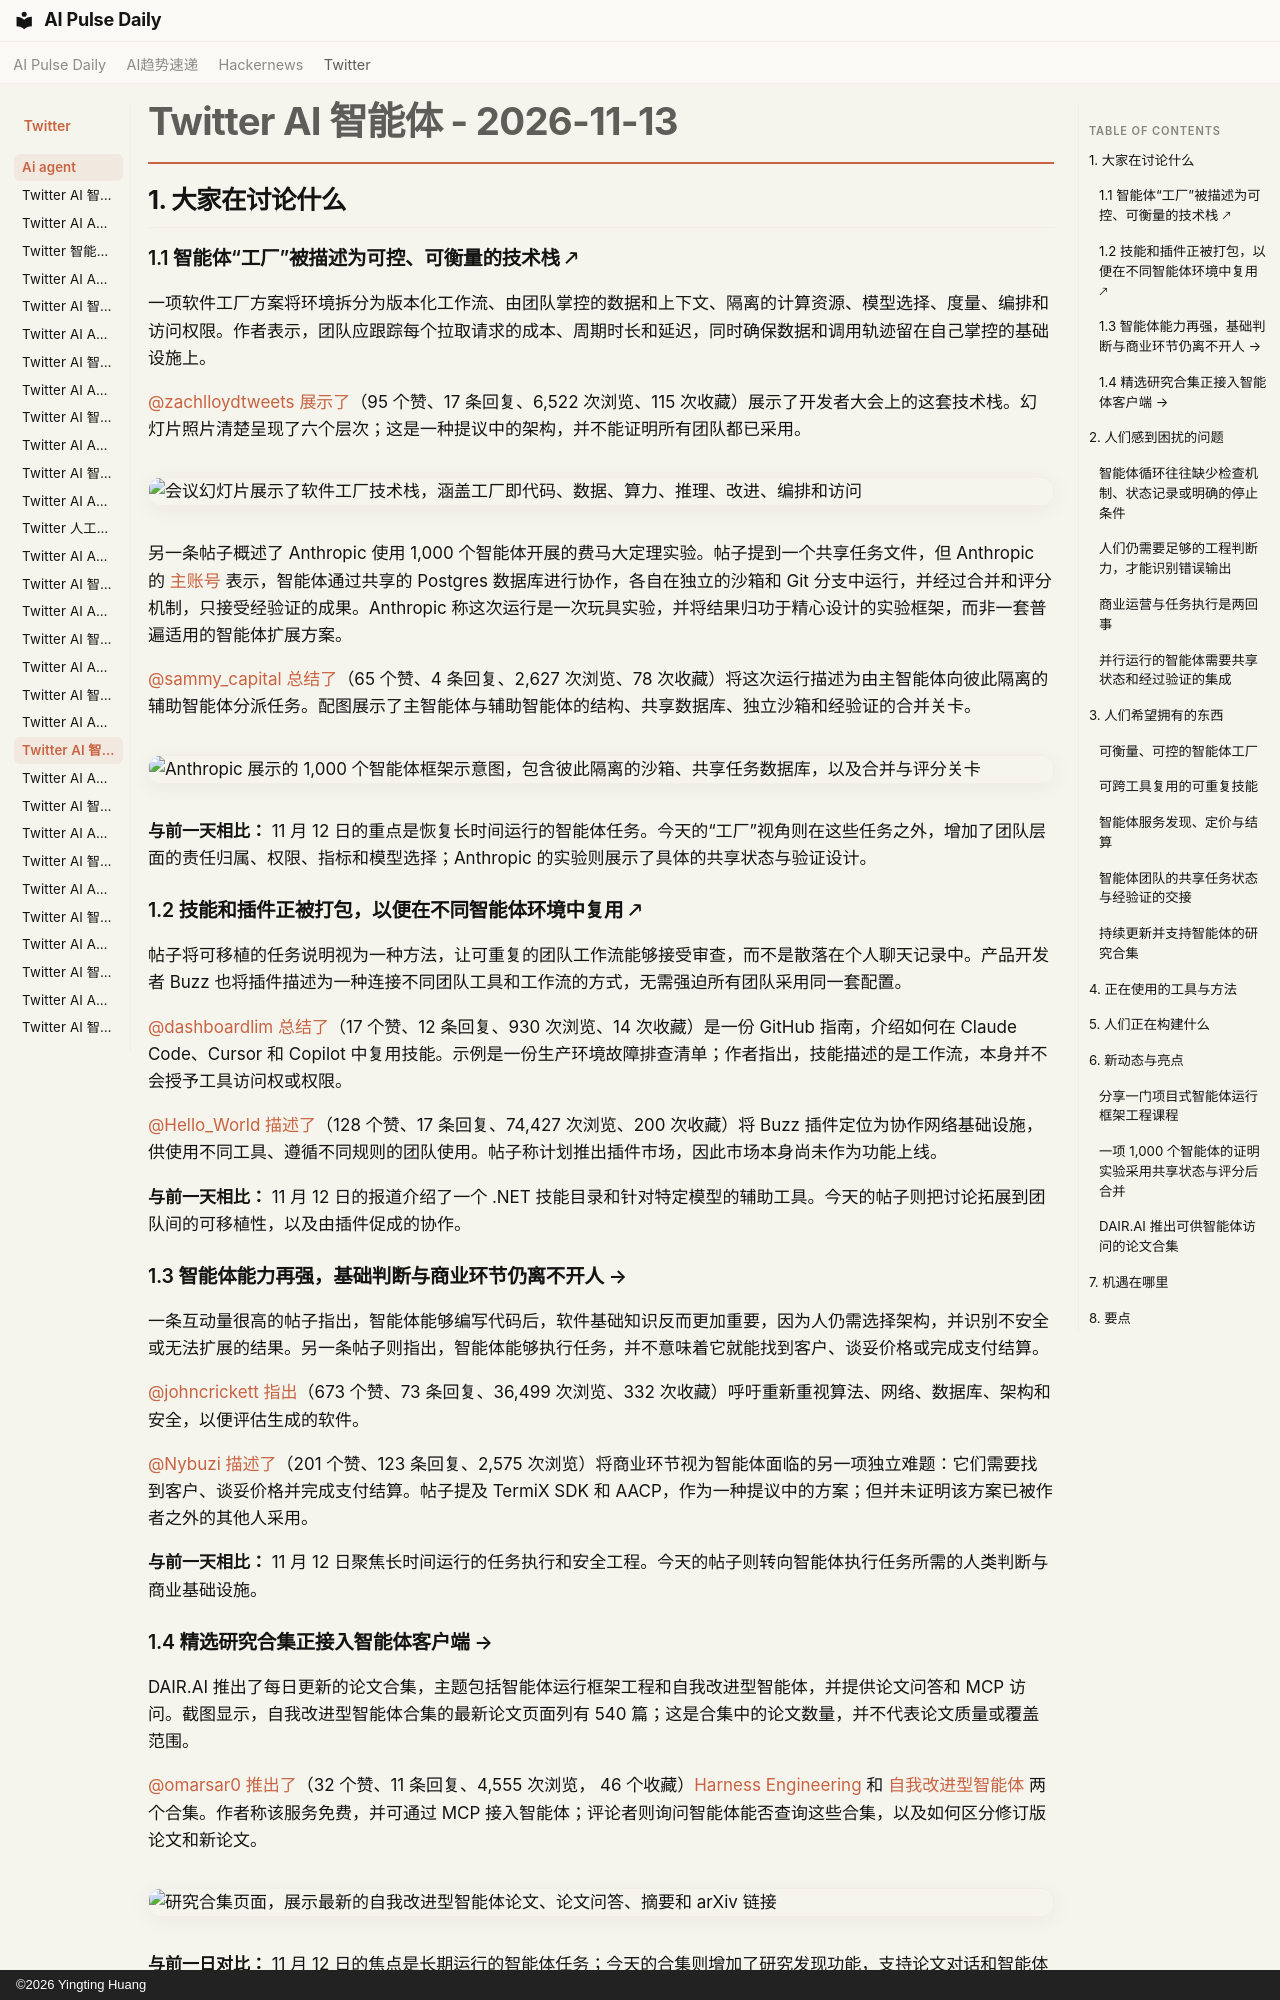

repository: vibewatch/vibewatch.github.io · page: twitter/ai-agent/2026-11-13.zh/index.html · generator: mkdocs · copyright: ©2026 Yingting Huang

# Twitter AI 智能体 - 2026-11-13

## 1. 大家在讨论什么

### 1.1 智能体“工厂”被描述为可控、可衡量的技术栈 🡕

一项软件工厂方案将环境拆分为版本化工作流、由团队掌控的数据和上下文、隔离的计算资源、模型选择、度量、编排和访问权限。作者表示，团队应跟踪每个拉取请求的成本、周期时长和延迟，同时确保数据和调用轨迹留在自己掌控的基础设施上。

[@zachlloydtweets](https://x.com/zachlloydtweets) [展示了](https://x.com/zachlloydtweets/status/2121318753711583254)（95 个赞、17 条回复、6,522 次浏览、115 次收藏）展示了开发者大会上的这套技术栈。幻灯片照片清楚呈现了六个层次；这是一种提议中的架构，并不能证明所有团队都已采用。

![会议幻灯片展示了软件工厂技术栈，涵盖工厂即代码、数据、算力、推理、改进、编排和访问](https://pbs.twimg.com/media/HXBwKdvaMAAJL6a.jpg)

另一条帖子概述了 Anthropic 使用 1,000 个智能体开展的费马大定理实验。帖子提到一个共享任务文件，但 Anthropic 的 [主账号](https://claude.dev/blog/safely-scaling-multi-agent-teams-with-fable-5-2/) 表示，智能体通过共享的 Postgres 数据库进行协作，各自在独立的沙箱和 Git 分支中运行，并经过合并和评分机制，只接受经验证的成果。Anthropic 称这次运行是一次玩具实验，并将结果归功于精心设计的实验框架，而非一套普遍适用的智能体扩展方案。

[@sammy_capital](https://x.com/sammy_capital) [总结了](https://x.com/sammy_capital/status/2120949005211607171)（65 个赞、4 条回复、2,627 次浏览、78 次收藏）将这次运行描述为由主智能体向彼此隔离的辅助智能体分派任务。配图展示了主智能体与辅助智能体的结构、共享数据库、独立沙箱和经验证的合并关卡。

![Anthropic 展示的 1,000 个智能体框架示意图，包含彼此隔离的沙箱、共享任务数据库，以及合并与评分关卡](https://pbs.twimg.com/media/HW8f39XWIAAhOi-.jpg)

**与前一天相比：** 11 月 12 日的重点是恢复长时间运行的智能体任务。今天的“工厂”视角则在这些任务之外，增加了团队层面的责任归属、权限、指标和模型选择；Anthropic 的实验则展示了具体的共享状态与验证设计。

### 1.2 技能和插件正被打包，以便在不同智能体环境中复用 🡕

帖子将可移植的任务说明视为一种方法，让可重复的团队工作流能够接受审查，而不是散落在个人聊天记录中。产品开发者 Buzz 也将插件描述为一种连接不同团队工具和工作流的方式，无需强迫所有团队采用同一套配置。

[@dashboardlim](https://x.com/dashboardlim) [总结了](https://x.com/dashboardlim/status/2121324889877475651)（17 个赞、12 条回复、930 次浏览、14 次收藏）是一份 GitHub 指南，介绍如何在 Claude Code、Cursor 和 Copilot 中复用技能。示例是一份生产环境故障排查清单；作者指出，技能描述的是工作流，本身并不会授予工具访问权或权限。

[@Hello_World](https://x.com/Hello_World) [描述了](https://x.com/Hello_World/status/2121298698265297003)（128 个赞、17 条回复、74,427 次浏览、200 次收藏）将 Buzz 插件定位为协作网络基础设施，供使用不同工具、遵循不同规则的团队使用。帖子称计划推出插件市场，因此市场本身尚未作为功能上线。

**与前一天相比：** 11 月 12 日的报道介绍了一个 .NET 技能目录和针对特定模型的辅助工具。今天的帖子则把讨论拓展到团队间的可移植性，以及由插件促成的协作。

### 1.3 智能体能力再强，基础判断与商业环节仍离不开人 →

一条互动量很高的帖子指出，智能体能够编写代码后，软件基础知识反而更加重要，因为人仍需选择架构，并识别不安全或无法扩展的结果。另一条帖子则指出，智能体能够执行任务，并不意味着它就能找到客户、谈妥价格或完成支付结算。

[@johncrickett](https://x.com/johncrickett) [指出](https://x.com/johncrickett/status/2121279673451577766)（673 个赞、73 条回复、36,499 次浏览、332 次收藏）呼吁重新重视算法、网络、数据库、架构和安全，以便评估生成的软件。

[@Nybuzi](https://x.com/Nybuzi) [描述了](https://x.com/Nybuzi/status/2121269392206184600)（201 个赞、123 条回复、2,575 次浏览）将商业环节视为智能体面临的另一项独立难题：它们需要找到客户、谈妥价格并完成支付结算。帖子提及 TermiX SDK 和 AACP，作为一种提议中的方案；但并未证明该方案已被作者之外的其他人采用。

**与前一天相比：** 11 月 12 日聚焦长时间运行的任务执行和安全工程。今天的帖子则转向智能体执行任务所需的人类判断与商业基础设施。

### 1.4 精选研究合集正接入智能体客户端 →

DAIR.AI 推出了每日更新的论文合集，主题包括智能体运行框架工程和自我改进型智能体，并提供论文问答和 MCP 访问。截图显示，自我改进型智能体合集的最新论文页面列有 540 篇；这是合集中的论文数量，并不代表论文质量或覆盖范围。

[@omarsar0](https://x.com/omarsar0) [推出了](https://x.com/omarsar0/status/2121277499673895121)（32 个赞、11 条回复、4,555 次浏览， 46 个收藏）[Harness Engineering](https://academy.dair.ai/papers/collections/harness-engineering?view=latest) 和 [自我改进型智能体](https://academy.dair.ai/papers/collections/self-improving-agents?view=latest) 两个合集。作者称该服务免费，并可通过 MCP 接入智能体；评论者则询问智能体能否查询这些合集，以及如何区分修订版论文和新论文。

![研究合集页面，展示最新的自我改进型智能体论文、论文问答、摘要和 arXiv 链接](https://pbs.twimg.com/media/HXBJ34sXEAAkWV2.jpg)

**与前一日对比：** 11 月 12 日的焦点是长期运行的智能体任务；今天的合集则增加了研究发现功能，支持论文对话和智能体访问。



---



## 2. 人们感到困扰的问题

### 智能体循环往往缺少检查机制、状态记录或明确的停止条件

**严重程度：中；相关扫描结果在一篇宣传帖中有所概述。** 一篇综述称，对 36,487 个代码仓库的扫描发现了 217 个智能体循环，其中只有 76 个带有校验器，35 个会在运行之间保存状态，10 个会记录成本。这些数字是作者的总结，帖子并未对其进行独立证实。列出的应对方法包括加入校验器、设置支出上限、持久化保存状态，以及设定停止规则。（[@fluixoo](https://x.com/fluixoo/status/2121300210349674787)（13 个赞，4 条回复，184 次浏览））
